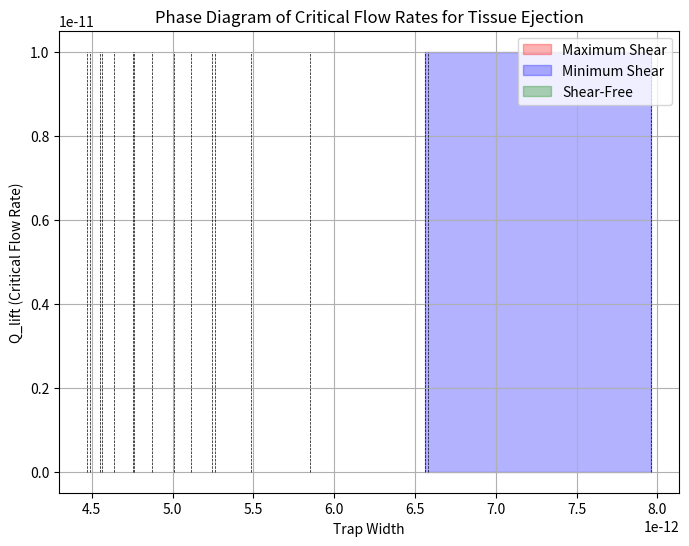

This figure's Python source:
# -*- coding: utf-8 -*-
"""
Created on Thu Jun  1 13:26:30 2023

[redacted]
"""

import numpy as np
from scipy.interpolate import interp1d
import matplotlib.pyplot as plt
from matplotlib.ticker import AutoMinorLocator
import matplotlib.colors as mcolors
from decimal import Decimal

# Generate sample data

Q_lift = np.array([0, 2.5E-12, 5.0E-12, 7.5E-12, 1.0E-11])
trap_widths = np.array([7.961211776256691e-12,6.579813183257682e-12,5.852041130083344e-12,
                   5.484782218167517e-12,5.244229884635557e-12,5.11731509027492e-12,
                   5.0090269779292335e-12,4.871276850953692e-12,4.759999786105732e-12,
                   4.636811579419479e-12,4.553836439162763e-12,4.490225281887017e-12,
                   4.473323101008935e-12,4.563046835361546e-12,4.756943888324993e-12,
                   5.2617654250817256e-12,6.5596210951035404e-12])  # Critical flow rates

# Define shear regions
max_shear_region = (Q_lift >= 0.2)
min_shear_region = (Q_lift <= 0.3)
shear_free_region = (~max_shear_region & ~min_shear_region)

# Create phase diagram plot
plt.figure(figsize=(8, 6))

# Plot maximum shear region
plt.fill_betweenx(Q_lift, trap_widths[0], trap_widths[-1], where=max_shear_region, color='red', alpha=0.3,
                 label='Maximum Shear')

# Plot minimum shear region
plt.fill_betweenx(Q_lift, trap_widths[0], trap_widths[-1], where=min_shear_region, color='blue', alpha=0.3,
                 label='Minimum Shear')

# Plot shear-free region
plt.fill_betweenx(Q_lift, trap_widths[0], trap_widths[-1], where=shear_free_region, color='green', alpha=0.3,
                 label='Shear-Free')

# Plot trap width vs. Q_lift
for trap_width in trap_widths:
    plt.plot(trap_width * np.ones_like(Q_lift), Q_lift, color='black', linestyle='--', linewidth=0.5)

plt.xlabel('Trap Width')
plt.ylabel('Q_lift (Critical Flow Rate)')
plt.title('Phase Diagram of Critical Flow Rates for Tissue Ejection')
plt.legend()
plt.grid(True)
plt.show()